Run: headless pygame with SDL's dummy video driver; simulated clock (each Clock.tick advances the game by its frame time, no real sleeping); random seed 0; keys injected as events and as key.get_pressed() state; no mouse input.
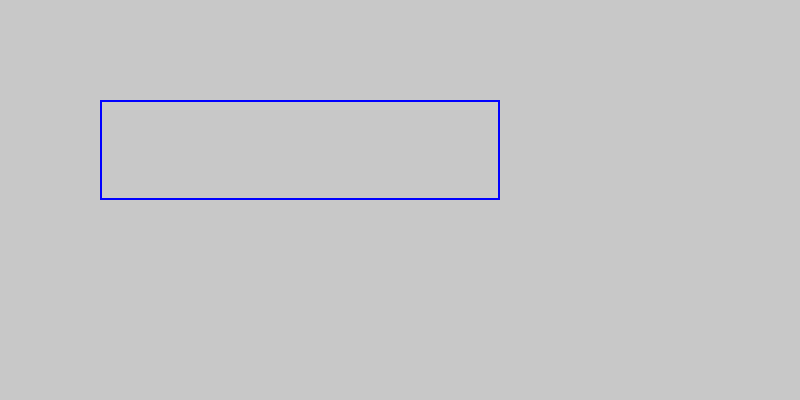
Frame 1 of 4 · flips 1–60 · no input
Frame 2 of 4 · flips 61–180 · tapped SPACE, RETURN · held RIGHT (→), D · screen unchanged from frame 1, image omitted
Frame 3 of 4 · flips 181–300 · held DOWN (↓), S · screen unchanged from frame 2, image omitted
Frame 4 of 4 · flips 301–420 · held LEFT (←), A, UP (↑), W · screen unchanged from frame 3, image omitted

The pygame program that drew these frames:

import pygame
import sys

pygame.init()

screen = pygame.display.set_mode((800, 400))
screen.fill((200, 200, 200))

while True:
    for event in pygame.event.get():
        if event.type == pygame.QUIT:
            pygame.quit()
            sys.exit()
    pygame.draw.rect(screen,(0, 0, 255), [100, 100, 400, 100], 2)
    pygame.display.flip()
